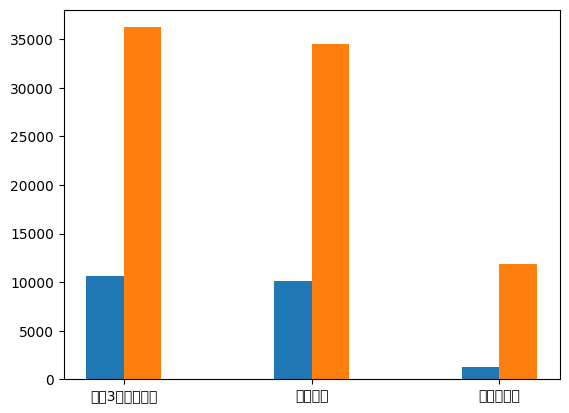

This figure's Python source:
import matplotlib.pyplot as plt

movie_names = ['雷神3：诸神黄昏', '正义联盟','寻梦环游记']
first_day = [10587.6, 10062.5, 1275.7]
first_weekend = [36224.9, 34479.6, 11830]
plt.figure()
plt.bar(range(3), first_day, width=0.2)
plt.bar([i + 0.2 for i in range(3)], first_weekend, width=0.2)
plt.rcParams['font.sans-serif'] = ['SimHei']  # 用来正常显示中文标签
plt.rcParams['axes.unicode_minus'] = False  # 用来正常显示负号
plt.xticks([i + 0.1 for i in range(3)], movie_names)
plt.show()
